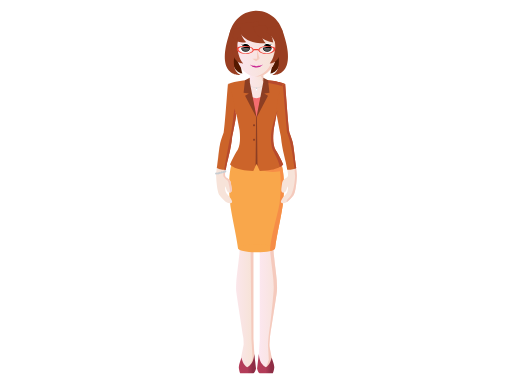
t = 0.00 s
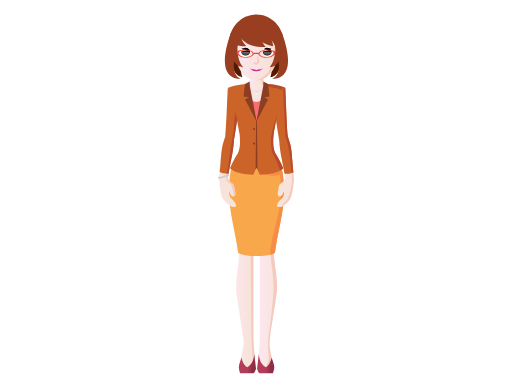
t = 1.17 s
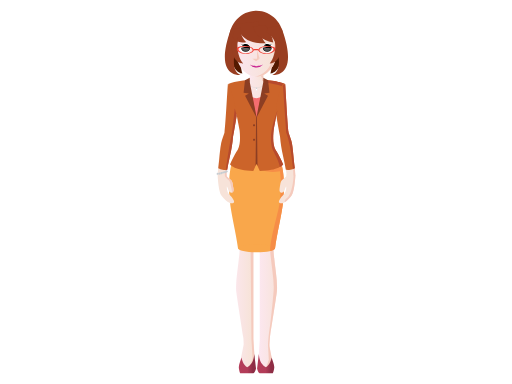
t = 2.73 s
t = 3.90 s: frame unchanged from t = 2.73 s, image omitted
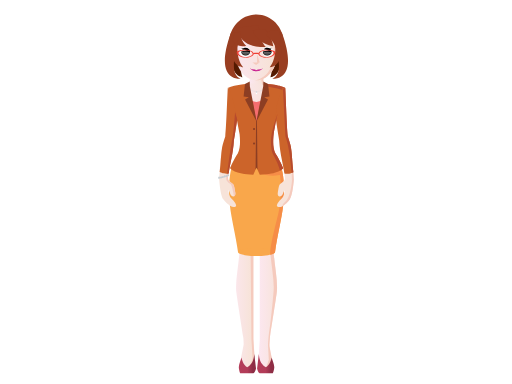
t = 5.07 s
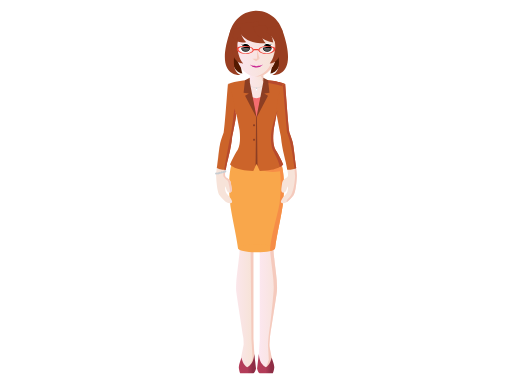
t = 6.63 s

The animated SVG that drew these frames (rendered in a browser with its animation timeline set to each time). Animation: 3 SMIL elements (animateTransform=3); one cycle of 7.80 s, repeats indefinitely.

<?xml version="1.0" encoding="iso-8859-1"?><svg version="1.1" id="_x31_8-30_Professional" xmlns="http://www.w3.org/2000/svg" xmlns:xlink="http://www.w3.org/1999/xlink" x="0px" y="0px" viewBox="0 0 2048 1536" style="enable-background:new 0 0 2048 1536;" xml:space="preserve"><linearGradient id="SVGID_1_" gradientUnits="userSpaceOnUse" x1="926.4656" y1="1085.9087" x2="1018.1626" y2="1085.9087"><stop offset="0" style="stop-color:#FCE7F0"/><stop offset="0.835" style="stop-color:#F7E3D9"/></linearGradient><path style="fill:url(#SVGID_1_);" d="M1013.394,1351.432V723.118c0,0-73.496-38.285-77.649-17.801 c-31.279,154.416,26.957,250.134,22.056,306.753c-4.91,56.615-15.744,109.316-13.138,150.6 c0.683,10.795,17.738,119.584,28.603,187.842c0.832,11.064,1.637,23.73,1.271,27.211c-0.686,6.525-10.649,53.932-10.649,53.932 l12.023,36.408l28.17,4.467l14.082-47.059L1013.394,1351.432z"/><path style="fill:#F5CABD;" d="M1013.394,1358.787V723.118c0,0-51.229-26.674-70.551-23.551 c22.601,2.578,57.246,44.827,57.246,44.827l5.638,614.393l4.771,74.039l-13.735,45.898l7.319,1.16l14.082-47.059L1013.394,1358.787z "/><linearGradient id="SVGID_2_" gradientUnits="userSpaceOnUse" x1="955.2505" y1="1454.6064" x2="1024.0151" y2="1454.6064"><stop offset="0.0291" style="stop-color:#B43D59"/><stop offset="0.4896" style="stop-color:#B23C58"/><stop offset="0.8172" style="stop-color:#8E2D45"/></linearGradient><path style="fill:url(#SVGID_2_);" d="M988.624,1468.59c-15.392-8.371-21.31-31.285-22.88-38.738 c-3.143,11.176-8.866,23.154-10.456,38.281c-0.451,4.262,3.209,21.99,5.956,25.092h51.773c8.25-4.02,10.998-19.596,10.998-19.596 l-6.835-57.641C1015.426,1431.244,1012.744,1456.641,988.624,1468.59z"/><linearGradient id="SVGID_3_" gradientUnits="userSpaceOnUse" x1="1034.2773" y1="1089.5864" x2="1125.9753" y2="1089.5864"><stop offset="0" style="stop-color:#FCE7F0"/><stop offset="0.835" style="stop-color:#F7E3D9"/></linearGradient><path style="fill:url(#SVGID_3_);" d="M1116.696,705.317c-4.154-20.484-77.649,17.801-77.649,17.801v635.669l-4.77,74.039 l14.083,47.059l28.171-4.465l12.022-36.41c0,0-9.962-47.404-10.649-53.93c-0.568-5.373,1.66-32.633,2.467-42.088 c10.873-68.443,26.748-169.916,27.408-180.322c2.604-41.283-8.228-93.984-13.138-150.6 C1089.739,955.451,1147.976,859.732,1116.696,705.317z"/><path style="fill:#F5CABD;" d="M1116.696,705.317c-1.229-6.061-8.547-6.954-18.218-5.24c2.64,0.88,4.421,2.536,4.972,5.24 c31.28,154.416-26.956,250.134-22.056,306.753c4.911,56.615,15.744,109.316,13.139,150.6 c-0.659,10.406-8.965,111.879-19.843,180.322c-0.803,9.455-3.032,36.715-2.464,42.088c0.687,6.525,3.082,53.93,3.082,53.93 l-12.022,36.41l-15.527,2.463l0.602,2.002l28.171-4.465l12.022-36.41c0,0-9.962-47.404-10.649-53.93 c-0.568-5.373,1.66-32.633,2.467-42.088c10.873-68.443,26.748-169.916,27.408-180.322c2.604-41.283-8.228-93.984-13.138-150.6 C1089.739,955.451,1147.976,859.732,1116.696,705.317z"/><linearGradient id="SVGID_4_" gradientUnits="userSpaceOnUse" x1="1028.4258" y1="1454.6064" x2="1097.1913" y2="1454.6064"><stop offset="0.0291" style="stop-color:#B43D59"/><stop offset="0.4896" style="stop-color:#B23C58"/><stop offset="0.8172" style="stop-color:#8E2D45"/></linearGradient><path style="fill:url(#SVGID_4_);" d="M1063.818,1468.59c15.39-8.371,21.307-31.285,22.877-38.738 c3.144,11.176,8.868,23.154,10.458,38.281c0.451,4.262-3.208,21.99-5.955,25.092h-51.774c-8.251-4.02-10.998-19.596-10.998-19.596 l6.835-57.641C1037.016,1431.244,1039.697,1456.641,1063.818,1468.59z"/><g id="upper-body"><rect x="965.704" y="371.343" style="fill:#F56D6F;" width="120.857" height="120.858"/><path style="fill:#F9A74B;" d="M1100.124,993.893c7.155-57.605,27.749-138.6,32.531-186.596 c10.856-108.904-8.457-155.79-8.457-155.79h-196.13c0,0-19.318,46.886-8.462,155.79c4.79,47.996,25.377,128.99,32.532,186.596 H1100.124z"/><path style="fill:#F9A74B;" d="M1100.297,993.01c0,9.008-33.211,16.31-74.18,16.31c-40.967,0-74.177-7.303-74.177-16.31 c0-9.004,33.21-16.309,74.177-16.309C1067.086,976.701,1100.297,984.006,1100.297,993.01z"/><path style="fill:#F68D47;" d="M1100.297,993.01c0-0.076-0.021-0.154-0.026-0.233c7.278-57.535,27.632-137.791,32.385-185.48 c10.856-108.904-8.457-155.79-8.457-155.79h-28.381l-48.006,27.629c0,0,22.177,14.351,72.406,5.873c0,0,8.479,60.012-1.958,128.507 c-6.183,40.561-38.441,143.918-37.443,190.508C1092.91,1001.121,1100.297,997.256,1100.297,993.01z"/><linearGradient id="SVGID_5_" gradientUnits="userSpaceOnUse" x1="999.0435" y1="311.5356" x2="1053.2256" y2="311.5356"><stop offset="0" style="stop-color:#FCE7F0"/><stop offset="0.835" style="stop-color:#F7E3D9"/></linearGradient><rect x="999.043" y="282.631" style="fill:url(#SVGID_5_);" width="54.182" height="57.809"/><linearGradient id="SVGID_6_" gradientUnits="userSpaceOnUse" x1="957.9653" y1="355.7242" x2="1094.3066" y2="355.7242"><stop offset="0" style="stop-color:#FCE7F0"/><stop offset="0.835" style="stop-color:#F7E3D9"/></linearGradient><path style="fill:url(#SVGID_6_);" d="M1026.121,318.763c-25.07,0-48.442,2.026-68.156,5.51 c8.41,23.199,35.578,68.412,68.171,68.412c32.592,0,59.759-45.211,68.17-68.407C1074.583,320.79,1051.201,318.763,1026.121,318.763 z"/><path style="fill:#F5CABD;" d="M1084.035,327.032l-1.027-4.513c-9.342-1.303-19.308-2.312-29.782-2.945v-24.645l-16.051,7.154 c0,0,12.174-1.521,11.263,21.602C1048.438,323.685,1071.86,324.598,1084.035,327.032z"/><path style="fill:none;stroke:#C7CDD2;stroke-linecap:round;stroke-miterlimit:10;" d="M1065.021,320.345 c0,16.873-17.411,30.551-38.884,30.551c-21.474,0-38.885-13.679-38.885-30.551"/><path style="fill:#C7CDD2;" d="M1028.841,357.957c0.023-1.736-1.101-7.618-2.569-7.589c-1.467,0.028-2.718,5.959-2.736,7.695 c-0.019,1.735,1.151,3.118,2.624,3.09C1027.623,361.122,1028.827,359.692,1028.841,357.957z"/><path style="fill:#FFFFFF;" d="M1022.877,357.707c0.386-1.797,2.157-2.942,3.956-2.557c1.797,0.389,2.939,2.159,2.555,3.957 c-0.387,1.799-2.154,2.942-3.956,2.554C1023.633,361.275,1022.491,359.504,1022.877,357.707z"/><path style="fill:#CC642A;" d="M946.992,461.942c0.005-0.032,0.022-0.133,0.039-0.235l0,0 C947.007,461.852,946.996,461.919,946.992,461.942z"/><path style="fill:#CC642A;" d="M946.992,461.942C946.99,461.954,946.99,461.954,946.992,461.942L946.992,461.942z"/><path style="fill:#CC642A;" d="M1140.712,336.533c-0.016-0.137-0.033-0.287-0.048-0.406c-4.353-1.853-10.293-3.957-17.618-6.017 c-0.451-0.187-0.849-0.338-1.124-0.428c-3.29-1.237-14.787-4.839-43.051-7.792c-0.214-0.021-0.418-0.05-0.634-0.071l-0.005,0.003 c-0.003,0-0.008-0.003-0.016-0.003c0,0-0.039,0.017-0.107,0.055c-4.595-0.574-9.312-1.083-14.17-1.5v18.005 c-10.335,17.428-24.145,52.539-33.905,122.315l-3.84,9.598l-3.583-9.727c-9.809-70.102-23.829-105.177-34.288-122.487v-17.708 c-4.866,0.42-9.589,0.929-14.188,1.503c-0.072-0.038-0.112-0.055-0.112-0.055c-28.274,2.918-49.552,9.043-61.153,13.779 c9.4,37.68,9.646,77.299,34.162,126.108c0.073-0.435,0.036-0.216,0,0l11.413,60.682c2.42,22.372,3.773,55.047-7.389,76.753 c-15.899,22.778-30.843,59.001-30.843,59.001s19.275,25.321,92.985,25.456l12.932-28.166l12.938,28.173h0.058 c74.196,0,93.558-25.463,93.558-25.463s-14.939-36.223-30.843-59.001c-12.946-25.186-9.054-65.135-6.189-86.617l9.569-50.88 c0.083,0.493-0.083-0.496,0,0C1116.914,430.822,1130.481,404.8,1130,338C1130,335.585,1135.83,337.7,1140.712,336.533z"/><path style="fill:#B74A2D;" d="M1140.713,336.533c-0.016-0.137-11.002-4.306-11.018-4.425c-4.353-1.853,0.676,0.063-6.649-1.997 c-0.451-0.187-0.849-0.338-1.124-0.428c-3.29-1.237-14.787-4.839-43.051-7.792c-0.214-0.021-0.418-0.05-0.634-0.071l-0.005,0.003 c-0.003,0-0.008-0.003-0.016-0.003c0,0-0.039,0.017-0.107,0.055c-4.33-0.541-8.78-1.019-13.346-1.421l1.393,10.438 c0,0,40.861,5.36,62.394,13.542C1129.03,342.294,1135.83,337.7,1140.713,336.533z"/><g id="right-arm"><path style="fill:#F7E3D9;" d="M1181.637,700.875c0,0-3.039,65.756-15.843,81.993c-11.849,15.023-32.79,37.574-48.397,27.996 c-6.242-3.828,5.598-21.269,15.907-30.93c9.641-9.028,11.094-19.587,11.7-29.962c0.461-7.751-1.924-3.118-6.666,10.916 c-4.798,14.205-24.365,14.445-19.83-7.989c4.802-23.769,1.504-28.985,17.544-39.291c9.191-5.903,10.356-9.788,10.086-17.624 L1181.637,700.875z"/><path style="fill:#F7E3D9;" d="M1167.5,589.071c4.503,20.81,14.098,111.841,14.098,111.841l-23.823,26.774 c-6.278-19.746-10.804-15.774-11.59-31.309c-0.715-14.054-11.341-86.226-13.063-97.755 C1131.401,587.093,1163.005,568.263,1167.5,589.071z"/><path style="fill:#F5CABD;" d="M1165.794,782.867c12.804-16.237,15.843-81.993,15.843-81.993l-0.044-0.007 c-0.027-0.402-0.566-7.861-2.358-28.889c-3.536,3.673-7.021-3.201-7.021-3.201s1.388,31.388,1.85,35.081 c0.461,3.692-3.696,71.083-26.311,88.622c-8.276,6.418-10.11,11.965-9.062,16.447 C1148.912,802.906,1158.893,791.615,1165.794,782.867z"/><path style="fill:#CC642A;" d="M1164.947,562.382c-3.012-9.748-6.83-20.83-10.527-31.545c-0.074-0.564-0.149-1.147-0.227-1.74 c-5.319-42.382-11.628-176.882-13.481-192.564C1135.83,337.7,1130,335.585,1130,338c-20.925,44.909-24.85,82.866-24.778,123.646 c4.647,27.755,10.222,60.263,14.842,84.439c4.553,57.571,18.176,96.156,23.213,133.031c18.233,3.163,36.034-6.494,36.034-6.494 C1173.932,639.732,1172.299,586.179,1164.947,562.382z"/><path style="fill:#B74A2D;" d="M1176.463,650.85c-3.411-31.317-5.632-69.422-11.516-88.468c-3.012-9.748-6.83-20.83-10.527-31.545 c-0.074-0.564-0.149-1.147-0.227-1.74c-5.319-42.382-11.628-176.883-13.481-192.564c-4.848,1.159-11.587,5.697-12.152,7.855 l3.488,1.464l12.732,184.964c0,0,17.781,36.182,27.445,144.868c0.333-0.119,6.7-2.825,7.008-2.942 C1178.474,667.864,1177.558,661.618,1176.463,650.85z"/><animateTransform id="rightArmRotateAnim" attributeName="transform" type="rotate" calcMode="spline" keySplines="0.2 0.4 0.2 0.1; 0.3 0.6 0.9 1; 0 1 1 0; 0.2 0.4 0.2 0.1; 0.3 0.6 0.9 1; 0 1 1 0" begin="0s" repeatCount="indefinite" from="-1 1123 350" to="-1 1123 350" dur="7.8s" keyTimes="0; 0.15; 0.30; 0.5; 0.65; 0.80; 1" values="-1 1123 350; 1 1123 350; 0 1123 350; 0 1123 350; 1 1123 350; -1 1123 350; -1 1123 350"/></g><polygon style="fill:#8C3E23;" points="1026.131,468.283 999.409,329.574 998.911,311.489 979.988,320.887 974.377,370.859 995.562,374.18 980.275,383.202 1026.131,471.125 "/><polygon style="fill:#8C3E23;" points="1026.131,468.283 1052.857,329.574 1053.353,311.489 1072.275,320.887 1077.886,370.859 1056.706,374.18 1071.993,383.202 1026.131,471.125 1025.746,469.198 "/><polygon style="fill:#8C3E23;" points="1022.333,663.703 1026.131,655.434 1029.942,663.736 1027.794,466.295 1026.194,470.293 1024.49,465.665 "/><path style="fill:#8C3E23;" d="M1020.37,501.288c0,2.298-1.865,4.161-4.162,4.161c-2.293,0-4.158-1.862-4.158-4.161 c0-2.3,1.865-4.16,4.158-4.16C1018.504,497.128,1020.37,498.988,1020.37,501.288z"/><path style="fill:#8C3E23;" d="M1020.37,558.822c0,2.297-1.865,4.16-4.162,4.16c-2.293,0-4.158-1.862-4.158-4.16 c0-2.299,1.865-4.161,4.158-4.161C1018.504,554.661,1020.37,556.523,1020.37,558.822z"/><g id="left-arm"><path style="fill:#F7E3D9;" d="M870.631,700.875c0,0,3.033,65.756,15.841,81.993c11.85,15.023,32.786,37.574,48.397,27.996 c6.242-3.828-5.602-21.269-15.907-30.93c-9.638-9.028-11.092-19.587-11.703-29.962c-0.457-7.751,1.928-3.118,6.669,10.916 c4.799,14.205,24.366,14.445,19.831-7.989c-4.802-23.769-1.504-28.985-17.544-39.291c-9.192-5.903-10.363-9.788-10.085-17.624 L870.631,700.875z"/><path style="fill:#F7E3D9;" d="M881.84,589.262c-4.497,20.81-11.171,111.65-11.171,111.65l23.824,26.774 c6.275-19.746,10.8-15.774,11.59-31.309c0.711-14.054,11.337-86.226,13.063-97.755 C920.868,587.093,886.337,568.453,881.84,589.262z"/><path style="fill:#F5CABD;" d="M916.44,722.366c4.817,4.014,9.633,32.912,12.041,46.56c0.086,0.465,0.204,0.883,0.348,1.274 c4.187-1.699,7.048-7.191,5.001-17.301c-4.802-23.769-1.506-28.985-17.545-39.291c-9.192-5.903-10.358-9.788-10.084-17.624 l-0.019,0.003c0.371-6.372,2.503-23.046,4.948-40.925l-0.307-0.127l-7.223,2.409c0,0-6.427,43.347-3.215,48.967 C903.601,711.928,911.623,718.351,916.44,722.366z"/><path style="fill:#CC642A;" d="M911.598,336.127c-1.814,13.899-8.342,154.047-13.753,194.705 c-3.698,10.72-7.52,21.799-10.53,31.55c-7.351,23.797-8.979,77.35-14.365,110.239c0,0,17.803,9.657,36.035,6.494 c5.042-36.878,18.665-75.464,23.218-133.038c4.554-23.834,9.794-54.32,14.393-81.771c-6.299-43.598-12.833-87.74-33.726-128.708 C912.433,335.776,912.006,335.953,911.598,336.127z"/><path style="fill:#C7CDD2;" d="M866.6,693.56c0.786-2.31,3.292-3.544,5.602-2.756c2.304,0.785,3.537,3.288,2.753,5.597 c-0.786,2.31-3.293,3.542-5.599,2.757C867.048,698.367,865.813,695.862,866.6,693.56z"/><path style="fill:#C7CDD2;" d="M874.191,692.837c0.777-2.302,3.289-3.542,5.588-2.756c2.31,0.791,3.542,3.293,2.761,5.6 c-0.79,2.31-3.293,3.542-5.598,2.752C874.63,697.647,873.396,695.144,874.191,692.837z"/><path style="fill:#C7CDD2;" d="M881.36,691c0.79-2.31,3.293-3.549,5.603-2.76c2.305,0.788,3.542,3.296,2.747,5.602 c-0.775,2.308-3.283,3.538-5.594,2.752C881.806,695.806,880.574,693.306,881.36,691z"/><path style="fill:#C7CDD2;" d="M888.605,688.625c0.78-2.303,3.287-3.539,5.597-2.75c2.31,0.786,3.536,3.289,2.755,5.598 c-0.789,2.31-3.292,3.54-5.602,2.757C889.045,693.44,887.818,690.935,888.605,688.625z"/><path style="fill:#C7CDD2;" d="M895.716,687.32c0.786-2.302,3.296-3.541,5.602-2.754c2.304,0.788,3.542,3.291,2.756,5.598 c-0.79,2.311-3.293,3.544-5.602,2.754C896.163,692.13,894.931,689.628,895.716,687.32z"/><path style="fill:#C7CDD2;" d="M902.493,684.364c0.787-2.304,3.293-3.543,5.594-2.761c2.315,0.793,3.542,3.295,2.756,5.605 c-0.781,2.309-3.287,3.544-5.591,2.754C902.941,689.174,901.709,686.672,902.493,684.364z"/><path style="fill:#B74A2D;" d="M945.407,456.114l-6.488-22.337c0,0-8.283,92.493-13.114,109.749 c-4.639,16.564-17.245,97.372-22.664,136.168c1.931-0.071,3.883-0.237,5.845-0.579c5.042-36.878,18.665-75.464,23.218-133.038 c4.554-23.834,9.794-54.32,14.393-81.771C946.201,461.577,945.806,458.846,945.407,456.114z"/><animateTransform id="leftArmRotateAnim" attributeName="transform" type="rotate" calcMode="spline" keySplines="0.2 0.4 0.2 0.1; 0.3 0.6 0.9 1; 0 1 1 0; 0.2 0.4 0.2 0.1; 0.3 0.6 0.9 1; 0 1 1 0" begin="0s" repeatCount="indefinite" from="1 925 350" to="1 925 350" dur="7.8s" keyTimes="0; 0.15; 0.30; 0.5; 0.65; 0.80; 1" values="1 925 350; -1 925 350; 0 925 350; 0 925 350; -1 925 350; 1 925 350; 1 925 350"/></g><path style="fill:#B74A2D;" d="M1090.775,598.747c0,0,26.918,49.009,28.849,69.189c9.582-5.246,13.061-9.792,13.061-9.792 s-14.939-36.223-30.843-59.001c-12.946-25.186-9.054-65.135-6.189-86.617l9.569-50.88l1.914-8.493 c0.534-3.161,1.074-6.316,1.621-9.463c-5.354,14.956-24.884,71.724-24.884,103.979 C1083.872,569.759,1085.943,588.394,1090.775,598.747z"/><path style="fill:#B74A2D;" d="M1110.102,439.987c0,0-0.495,1.328-1.345,3.703c-0.547,3.147-1.086,6.302-1.621,9.463 L1110.102,439.987z"/><path style="fill:#B74A2D;" d="M947.031,461.706l-1.625-5.593c0.4,2.732,0.795,5.463,1.189,8.192 C947.031,461.083,947.031,461.706,947.031,461.706z"/><path style="fill:#541900;" d="M963.765,210.139c0,0-4.305,56.156,5.912,83.562c0,0-44.86-0.839-42.249-80.902L963.765,210.139z"/><path style="fill:#541900;" d="M1087.721,210.139c0,0,4.304,56.156-5.912,83.562c0,0,44.859-0.839,42.248-80.902L1087.721,210.139z "/><path style="fill:#993E21;" d="M1134.769,158.891c-1.149,62.232-49.95,111.725-109.022,111.725 c-59.071,0-107.88-49.494-109.033-111.725c-1.171-63.571,47.639-116.116,109.033-116.116 C1087.144,42.775,1135.949,95.32,1134.769,158.891z"/><linearGradient id="SVGID_7_" gradientUnits="userSpaceOnUse" x1="938.5323" y1="218.6917" x2="1112.0721" y2="218.6917"><stop offset="0" style="stop-color:#FBE6EF"/><stop offset="0.835" style="stop-color:#F7E2D8"/></linearGradient><path style="fill:url(#SVGID_7_);" d="M937.866,131.426l5.955,77.474c2.818,55.094,39.417,97.057,81.925,97.057 c42.507,0,79.103-41.962,81.925-97.057l5.95-77.474H937.866z"/><path style="fill:#F5CABD;" d="M1103.36,111.406l-8.362,97.494c-2.678,52.333-35.844,92.791-75.589,96.713 c2.1,0.207,4.207,0.343,6.337,0.343c42.507,0,79.103-41.962,81.925-97.057l8.362-97.494H1103.36z"/><path style="fill:#C5168C;" d="M1025.746,266.126c-8.937,0-17.187-2.671-23.872-7.187h-1.678 c6.302,6.42,15.455,11.217,25.591,11.217c10.137,0,19.204-4.797,25.504-11.217h-1.68 C1042.93,263.455,1034.677,266.126,1025.746,266.126z"/><path style="fill:#C5168C;" d="M1002.807,259.95c0,0,4.237,3.64,16.871,3.461l8.169,3.641l-11.746-0.545 C1016.102,266.507,1005.69,263.229,1002.807,259.95z"/><path style="fill:#C5168C;" d="M1048.681,259.95c0,0-4.239,3.64-16.867,3.461l-8.175,3.641l11.745-0.545 C1035.383,266.507,1045.801,263.229,1048.681,259.95z"/><path style="fill:#FFFFFF;" d="M1002.416,192.277c0,10.579-9.816,19.15-21.935,19.15c-12.111,0-21.934-8.571-21.934-19.15 c0-10.574,9.822-19.149,21.934-19.149C992.599,173.128,1002.416,181.704,1002.416,192.277z"/><path style="fill:#FFFFFF;" d="M1093.746,192.277c0,10.579-9.816,19.15-21.932,19.15c-12.113,0-21.934-8.571-21.934-19.15 c0-10.574,9.82-19.149,21.934-19.149C1083.93,173.128,1093.746,181.704,1093.746,192.277z"/><polygon style="fill:#F5CABD;" points="1024.208,245.255 1038.6,234.517 1009.813,234.517 "/><polygon style="fill:#F5CABD;" points="1028.365,237.254 1028.365,200.952 1038.639,234.499 "/><path d="M982.594,176.054c-5.927,0-11.14,2.554-14.376,6.444l20.33,3.819l-23.65,4.446c-0.018,0.277-0.095,0.54-0.095,0.828 c0,8.574,7.966,15.531,17.791,15.531s17.79-6.957,17.79-15.531C1000.384,183.011,992.419,176.054,982.594,176.054z"/><path d="M1068.963,176.054c-5.923,0-11.135,2.554-14.37,6.444l20.324,3.819l-23.645,4.446c-0.019,0.277-0.1,0.54-0.1,0.828 c0,8.574,7.965,15.531,17.79,15.531c9.832,0,17.799-6.957,17.799-15.531C1086.762,183.011,1078.795,176.054,1068.963,176.054z"/><path d="M963.408,174.314c0,0,3.44,6.129,14.177,5.645l-2.207,2.404C975.377,182.363,968.218,184.404,963.408,174.314z"/><path d="M1088.148,174.314c0,0-3.438,6.129-14.166,5.645l2.195,2.404C1076.178,182.363,1083.334,184.404,1088.148,174.314z"/><linearGradient id="SVGID_8_" gradientUnits="userSpaceOnUse" x1="1069.1016" y1="184.6619" x2="1069.1016" y2="225.045"><stop offset="0" style="stop-color:#FFFFFF"/><stop offset="1" style="stop-color:#231F20"/></linearGradient><path style="opacity:0.5;fill:url(#SVGID_8_);" d="M1053.455,192.992c0.484,6.914,7.291,12.409,15.644,12.409 c8.354,0,15.167-5.495,15.649-12.409c0,0-8.047-1.463-15.611-1.463C1061.578,191.529,1053.455,192.992,1053.455,192.992z"/><linearGradient id="SVGID_9_" gradientUnits="userSpaceOnUse" x1="982.7119" y1="184.6619" x2="982.7119" y2="225.045"><stop offset="0" style="stop-color:#FFFFFF"/><stop offset="1" style="stop-color:#231F20"/></linearGradient><path style="opacity:0.5;fill:url(#SVGID_9_);" d="M967.067,192.992c0.48,6.914,7.291,12.409,15.641,12.409 c8.353,0,15.164-5.495,15.649-12.409c0,0-8.049-1.463-15.608-1.463C975.186,191.529,967.067,192.992,967.067,192.992z"/><path style="fill:#F5CABD;" d="M1099.146,171.417v59.864c16.256-0.334,29.336-13.594,29.336-29.935 C1128.482,185.01,1115.402,171.751,1099.146,171.417z"/><linearGradient id="SVGID_10_" gradientUnits="userSpaceOnUse" x1="936.1398" y1="201.3486" x2="1114.4392" y2="201.3486"><stop offset="0" style="stop-color:#FBE6EF"/><stop offset="0.835" style="stop-color:#F7E2D8"/></linearGradient><path style="fill:url(#SVGID_10_);" d="M952.339,231.281v-59.864c-16.256,0.334-29.337,13.593-29.337,29.934 C923.002,217.687,936.083,230.947,952.339,231.281z"/><path style="fill:#993E21;" d="M971.574,112.14c0,0-74.572,161.535-9.337,187.556c0,0-110.947,13.82-38.029-184.64L971.574,112.14z "/><path style="fill:#993E21;" d="M1079.919,112.14c0,0,74.571,161.535,9.336,187.556c0,0,110.946,13.82,38.029-184.64 L1079.919,112.14z"/><path style="fill:#993E21;" d="M945.161,95.739c0,0,10.604,84.241,118.172,77.016c0,0-25.692-21.675-28.1-86.699L945.161,95.739z" /><path style="fill:#993E21;" d="M1011.644,105.678c0,0,8.903,51.628,81.322,64.625c0,0-4.332-38.374-32.188-68.084L1011.644,105.678 z"/><path style="fill:#993E21;" d="M1066.127,127.71c1.98,0.987,37.854,24.267,39.351,66.007l19.017-55.457l-9.989-33.011 l-41.778,4.981L1066.127,127.71z"/><path style="fill:#993E21;" d="M962.696,111.214c0,0-4.331,32.803,22.282,58.18c0,0-43.875,6.491-55.09-23.518l9.905-30.33 L962.696,111.214z"/><path style="fill:#993E21;" d="M952.649,147.926c0,0-13.476,64.885,19.964,105.812c0,0-49.056,1.414-46.365-81.143L952.649,147.926 z"/><path style="fill:#993E21;" d="M1098.842,147.926c0,0,13.476,64.885-19.967,105.812c0,0,49.054,1.414,46.362-81.143 L1098.842,147.926z"/><path style="fill:#EF4136;" d="M981.417,184.495c-18.5,0-34.515,3.07-34.515,11.832c0,8.764,16.015,19.902,34.515,19.902 c18.505,0,33.5-7.105,33.5-15.868C1014.917,191.6,999.922,184.495,981.417,184.495z M982.688,213.539 c-15.367,0-28.669-9.248-28.669-16.526c0-7.28,13.302-9.83,28.669-9.83s27.822,5.901,27.822,13.178 C1010.51,207.64,998.055,213.539,982.688,213.539z"/><path style="fill:#EF4136;" d="M1066.998,184.495c18.499,0,34.514,3.07,34.514,11.832c0,8.764-16.015,19.902-34.514,19.902 c-18.506,0-33.507-7.105-33.507-15.868C1033.491,191.6,1048.492,184.495,1066.998,184.495z M1065.727,213.539 c15.367,0,28.665-9.248,28.665-16.526c0-7.28-13.298-9.83-28.665-9.83c-15.362,0-27.822,5.901-27.822,13.178 C1037.904,207.64,1050.364,213.539,1065.727,213.539z"/><path style="fill:#EF4136;" d="M1012.407,202.216c3.504-1.006,7.521-1.585,11.802-1.585c4.284,0,8.296,0.579,11.8,1.585v-4.318 c-3.504-1.002-7.527-1.571-11.8-1.571c-4.276,0-8.298,0.569-11.802,1.571V202.216z"/><animateTransform id="upperBodyTrasnlateAnim" attributeName="transform" type="translate" calcMode="spline" keySplines="0.2 0.4 0.2 0.1; 0.3 0.6 0.9 1; 0 1 1 0" begin="0s" repeatCount="indefinite" from="0 0" to="0 0" dur="3.9s" keyTimes="0; 0.30; 0.60; 1" values="0 0; 0 15; 0 0; 0 0"/></g></svg> 